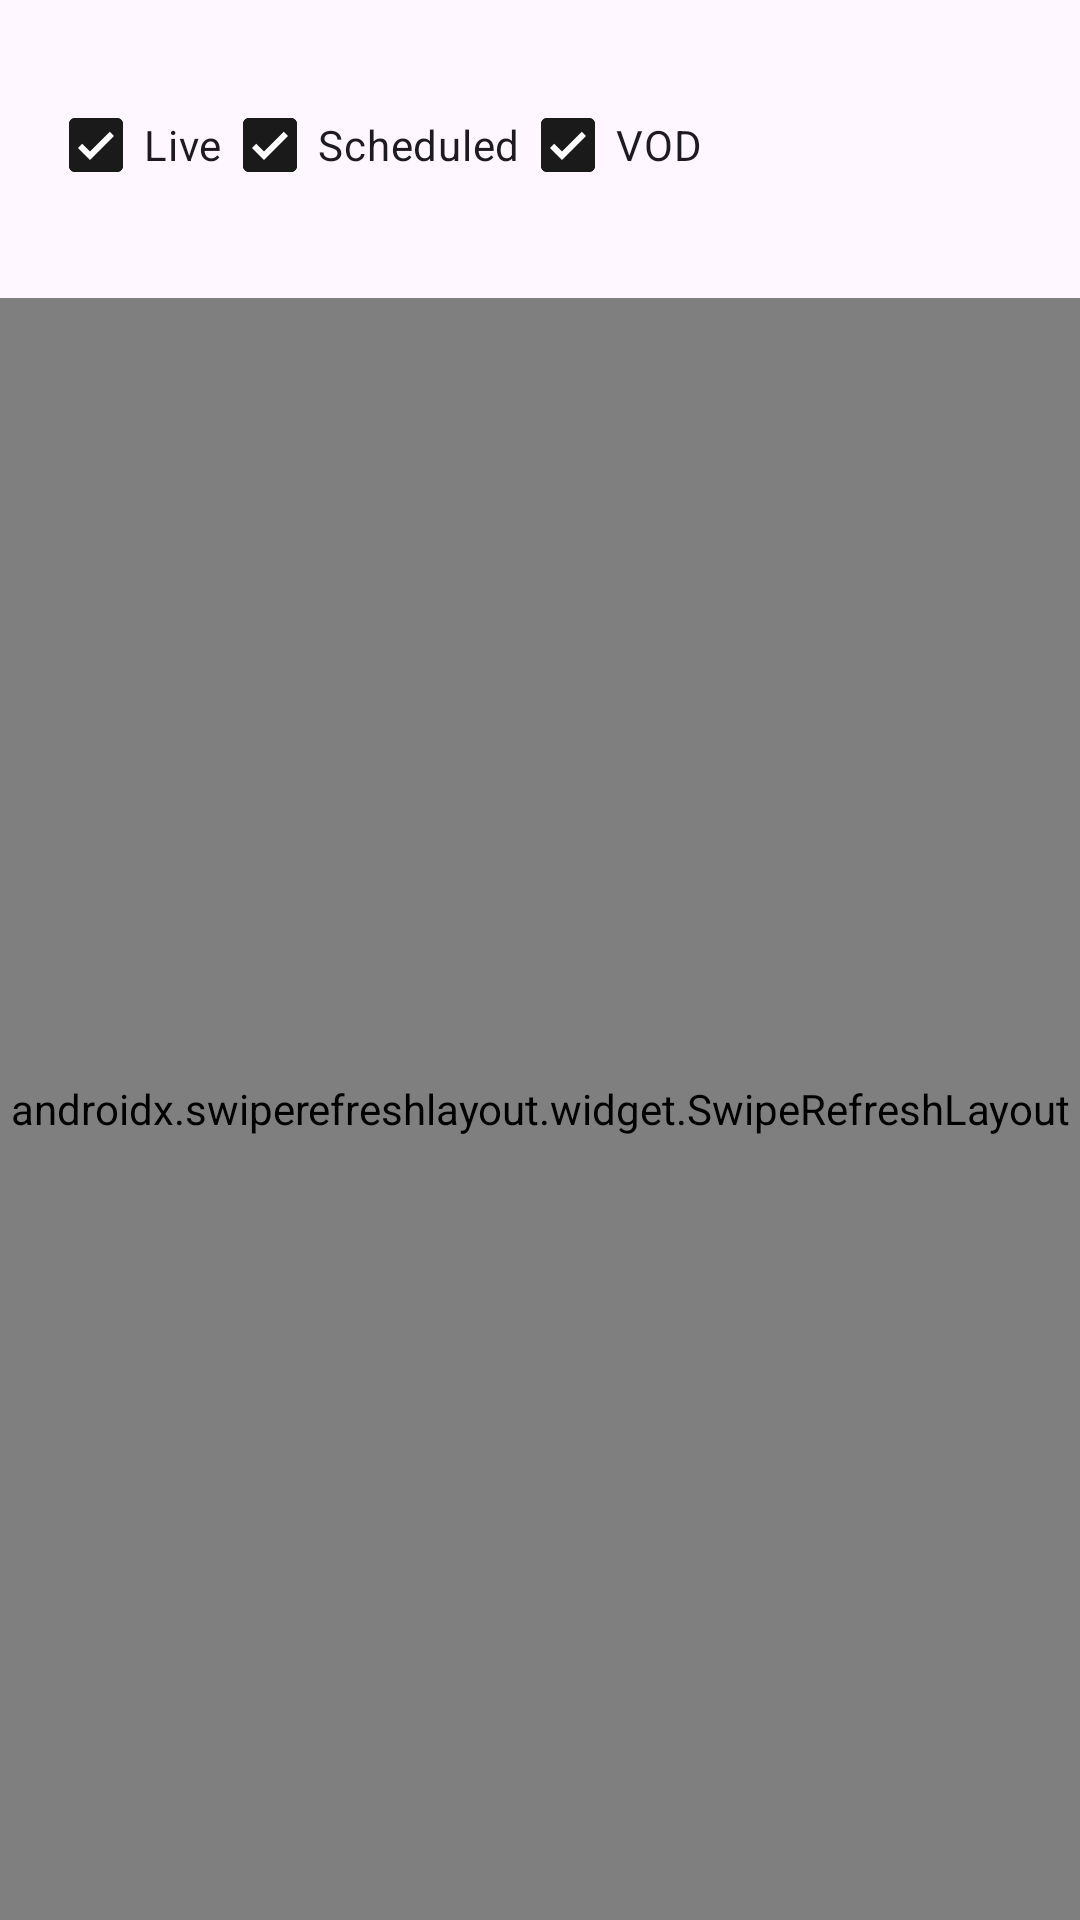

Reconstruct the res/layout file that produces this screen, plus the resources it refers to.
<!-- AndroidManifest.xml: application theme Theme.HotMicCoreExample -->
<!-- res/layout/activity_streams.xml -->
<?xml version="1.0" encoding="utf-8"?>
<LinearLayout xmlns:android="http://schemas.android.com/apk/res/android"
    android:layout_width="match_parent"
    android:layout_height="match_parent"
    android:orientation="vertical">

    <LinearLayout
        android:layout_width="match_parent"
        android:layout_height="wrap_content"
        android:orientation="vertical"
        android:paddingHorizontal="16dp"
        android:paddingTop="8dp">

        <TextView
            android:id="@+id/credentialsSummary"
            android:layout_width="match_parent"
            android:layout_height="wrap_content"
            android:textAppearance="?attr/textAppearanceBodySmall" />

        <LinearLayout
            android:layout_width="match_parent"
            android:layout_height="wrap_content"
            android:orientation="horizontal">

            <com.google.android.material.checkbox.MaterialCheckBox
                android:id="@+id/includesLive"
                android:layout_width="wrap_content"
                android:layout_height="wrap_content"
                android:checked="true"
                android:text="@string/includes_live" />

            <com.google.android.material.checkbox.MaterialCheckBox
                android:id="@+id/includesScheduled"
                android:layout_width="wrap_content"
                android:layout_height="wrap_content"
                android:checked="true"
                android:text="@string/includes_scheduled" />

            <com.google.android.material.checkbox.MaterialCheckBox
                android:id="@+id/includesVod"
                android:layout_width="wrap_content"
                android:layout_height="wrap_content"
                android:checked="true"
                android:text="@string/includes_vod" />
        </LinearLayout>

        <TextView
            android:id="@+id/status"
            android:layout_width="match_parent"
            android:layout_height="wrap_content"
            android:paddingBottom="8dp"
            android:textAppearance="?attr/textAppearanceBodyMedium" />
    </LinearLayout>

    <androidx.swiperefreshlayout.widget.SwipeRefreshLayout
        android:id="@+id/swipeRefresh"
        android:layout_width="match_parent"
        android:layout_height="0dp"
        android:layout_weight="1">

        <androidx.recyclerview.widget.RecyclerView
            android:id="@+id/streamList"
            android:layout_width="match_parent"
            android:layout_height="match_parent"
            android:clipToPadding="false"
            android:paddingBottom="8dp" />
    </androidx.swiperefreshlayout.widget.SwipeRefreshLayout>

    <com.google.android.material.button.MaterialButton
        android:id="@+id/loadMore"
        style="@style/Widget.Material3.Button.TextButton"
        android:layout_width="match_parent"
        android:layout_height="wrap_content"
        android:layout_marginHorizontal="16dp"
        android:text="@string/load_more"
        android:visibility="gone" />
</LinearLayout>
<!-- resources referenced by this layout -->
<resources>
  <string name="includes_live">Live</string>
  <string name="includes_scheduled">Scheduled</string>
  <string name="includes_vod">VOD</string>
  <string name="load_more">Load more</string>
  <style name="Theme.HotMicCoreExample" parent="Theme.Material3.DayNight">
          <item name="colorPrimary">#1A1A1A</item>
          <item name="colorOnPrimary">#FFFFFF</item>
          <item name="colorSecondary">#E53935</item>
          <item name="colorOnSecondary">#FFFFFF</item>
      </style>
</resources>
